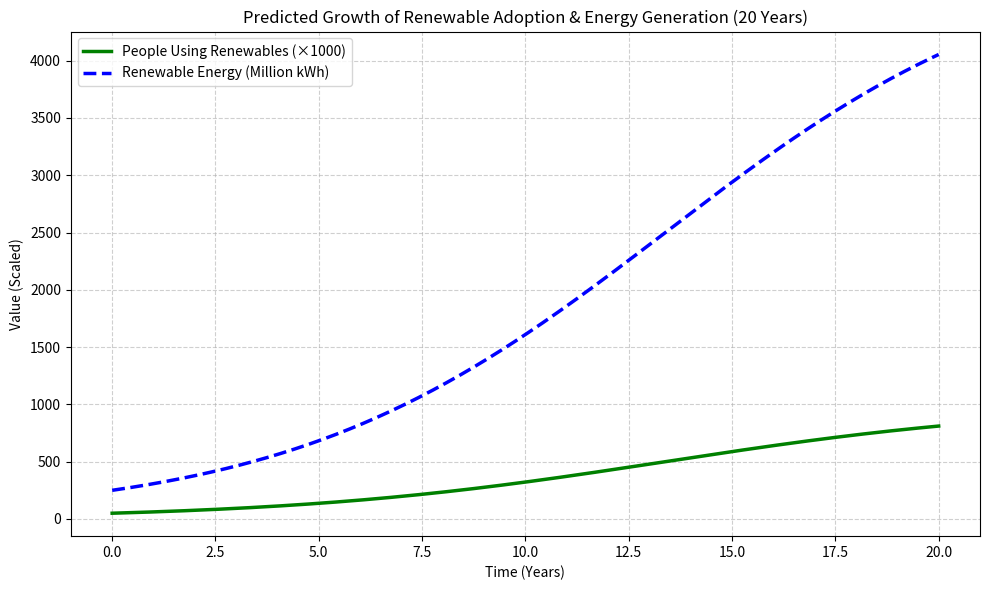

The matplotlib source for this figure:
import numpy as np
import matplotlib.pyplot as plt

def auto_renewable_prediction():
    print("=== 🌞 Predictive Renewable Energy Growth Model ===\n")

    # --- Fixed parameters (can be tuned) ---
    years = 20                      # total years to simulate
    start_people = 50_000           # initial number of renewable users
    total_population = 1_000_000    # total potential adopters
    avg_generation_per_person = 5000  # kWh/year per person
    growth_rate = 0.22              # annual growth rate (22%)

    # --- Time range (monthly intervals for smooth curve) ---
    t = np.linspace(0, years, years * 12 + 1)

    # --- Logistic growth model for adoption ---
    K = total_population
    N0 = start_people
    r = growth_rate
    people_using = K / (1 + ((K - N0) / N0) * np.exp(-r * t))

    # --- Renewable power generation (kWh) ---
    generation = people_using * avg_generation_per_person

    # --- Display summary at 5-year intervals ---
    print("Year | People Using Renewables | Energy Generated (kWh)")
    print("---------------------------------------------------------")
    for i in range(0, len(t), 60):  # every 5 years
        print(f"{int(t[i]):>4} | {int(people_using[i]):>15,} | {generation[i]:>15,.0f}")

    # --- Plot results ---
    plt.figure(figsize=(10, 6))

    plt.plot(t, people_using / 1000, color='green', linewidth=2.5, label='People Using Renewables (×1000)')
    plt.plot(t, generation / 1e6, color='blue', linewidth=2.5, linestyle='--', label='Renewable Energy (Million kWh)')

    plt.title("Predicted Growth of Renewable Adoption & Energy Generation (20 Years)")
    plt.xlabel("Time (Years)")
    plt.ylabel("Value (Scaled)")
    plt.grid(True, linestyle='--', alpha=0.6)
    plt.legend()
    plt.tight_layout()
    plt.show()


if __name__ == "__main__":
    auto_renewable_prediction()
